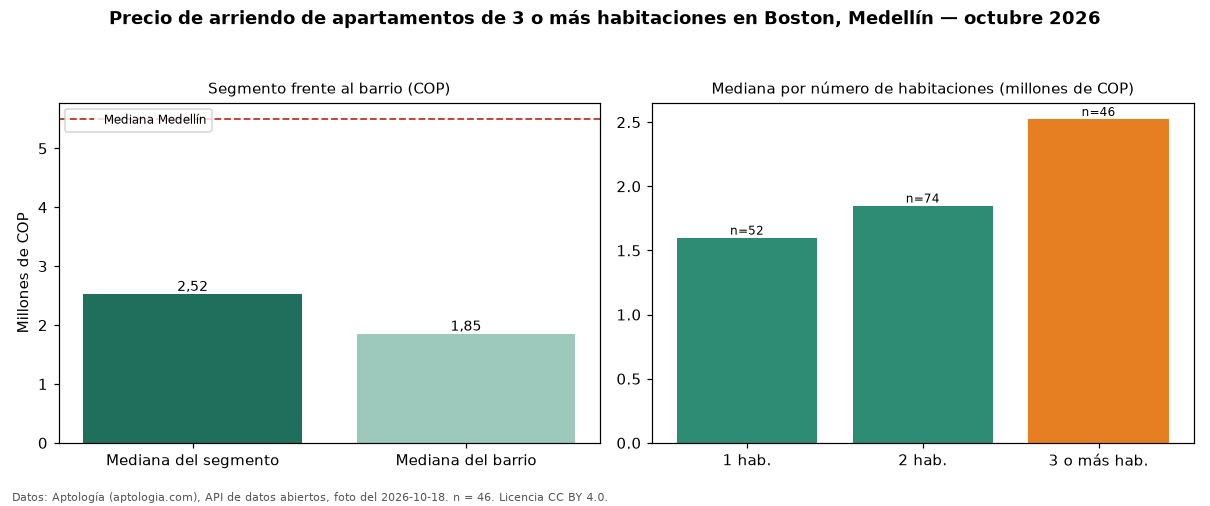

The table this chart was drawn from, first rows:
seccion, metrica, valor_cop, n
precio, mediana, 2525000, 46
habitaciones, 1, 1600000, 52
habitaciones, 2, 1850000, 74
habitaciones, 3+, 2525000, 46
barrio, mediana_barrio_todos_los_tamanos, 1850000, 179
ciudad, mediana_ciudad, 5500000, 
fuente, fecha_foto, 2026-10-18, 
fuente, atribucion, https://www.aptologia.com/arriendo/medel…, 
